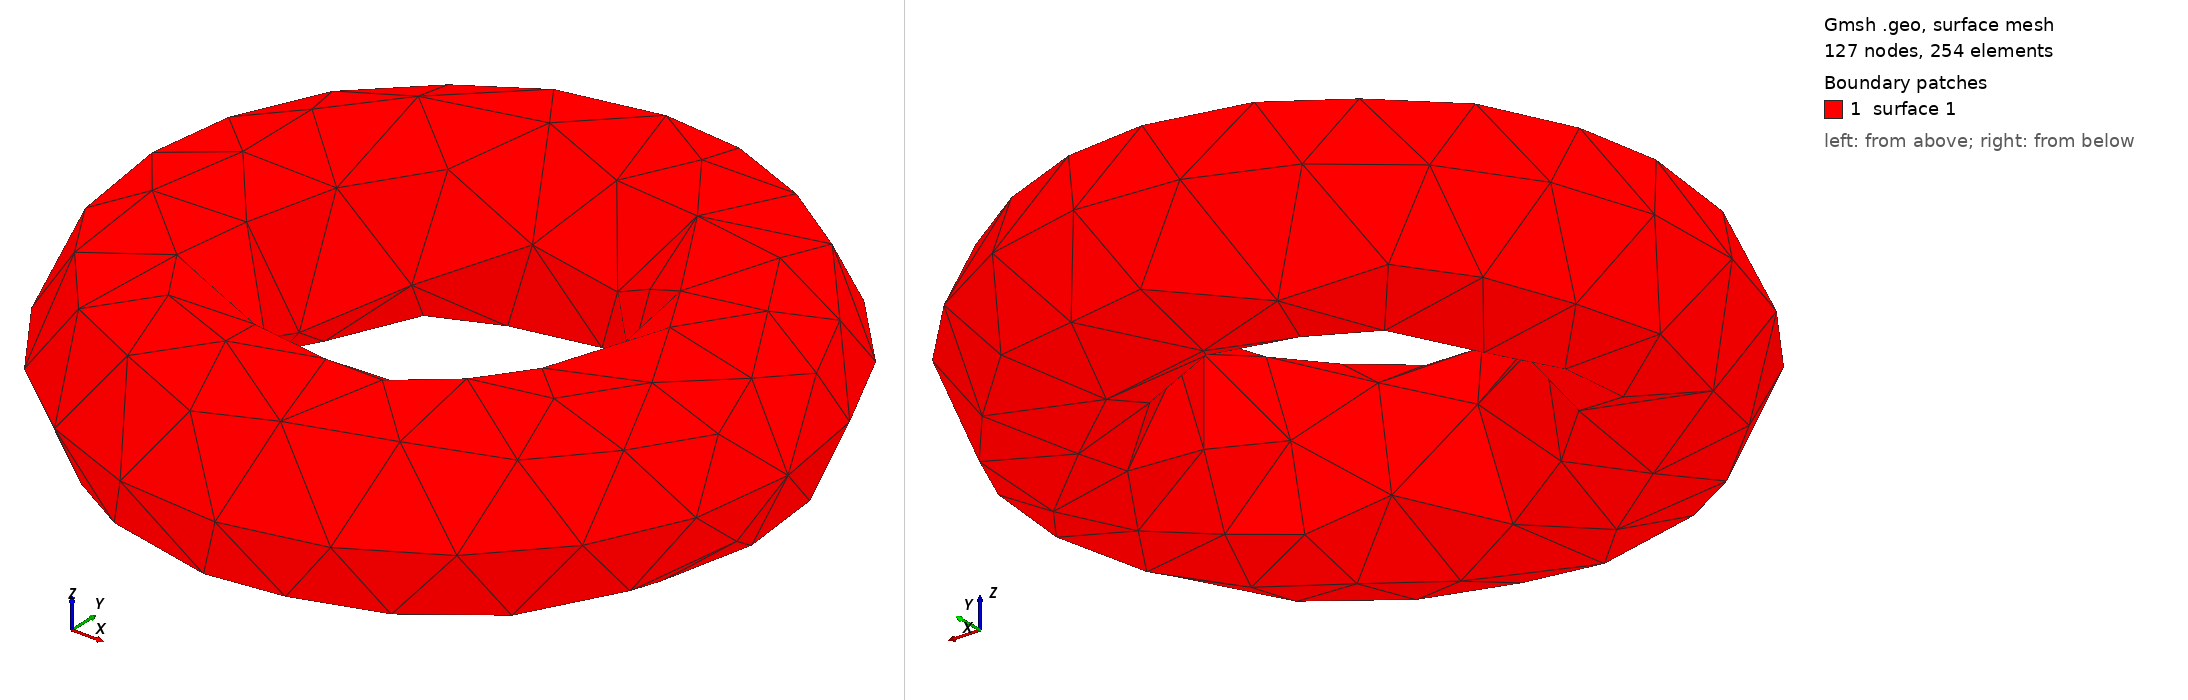

Gmsh geometry script, surface-meshed: 127 nodes, 254 surface elements. Boundary patches (legend numbers): 1 surface 1. Left view from above one corner, right view from below the opposite corner. The script declares no physical surfaces, so the legend lists its geometric surfaces. The drawing asked Gmsh for element sizes between 1% and 20% of the model's largest extent; the script's own settings can give other sizes.

=== T006_torus.geo (drawn) ===
//+
SetFactory("OpenCASCADE");
//+
SetFactory("OpenCASCADE");
//+
SetFactory("OpenCASCADE");
//+
Torus(1) = {0, 0, 0, 0.5, 0.2, 2*Pi};
